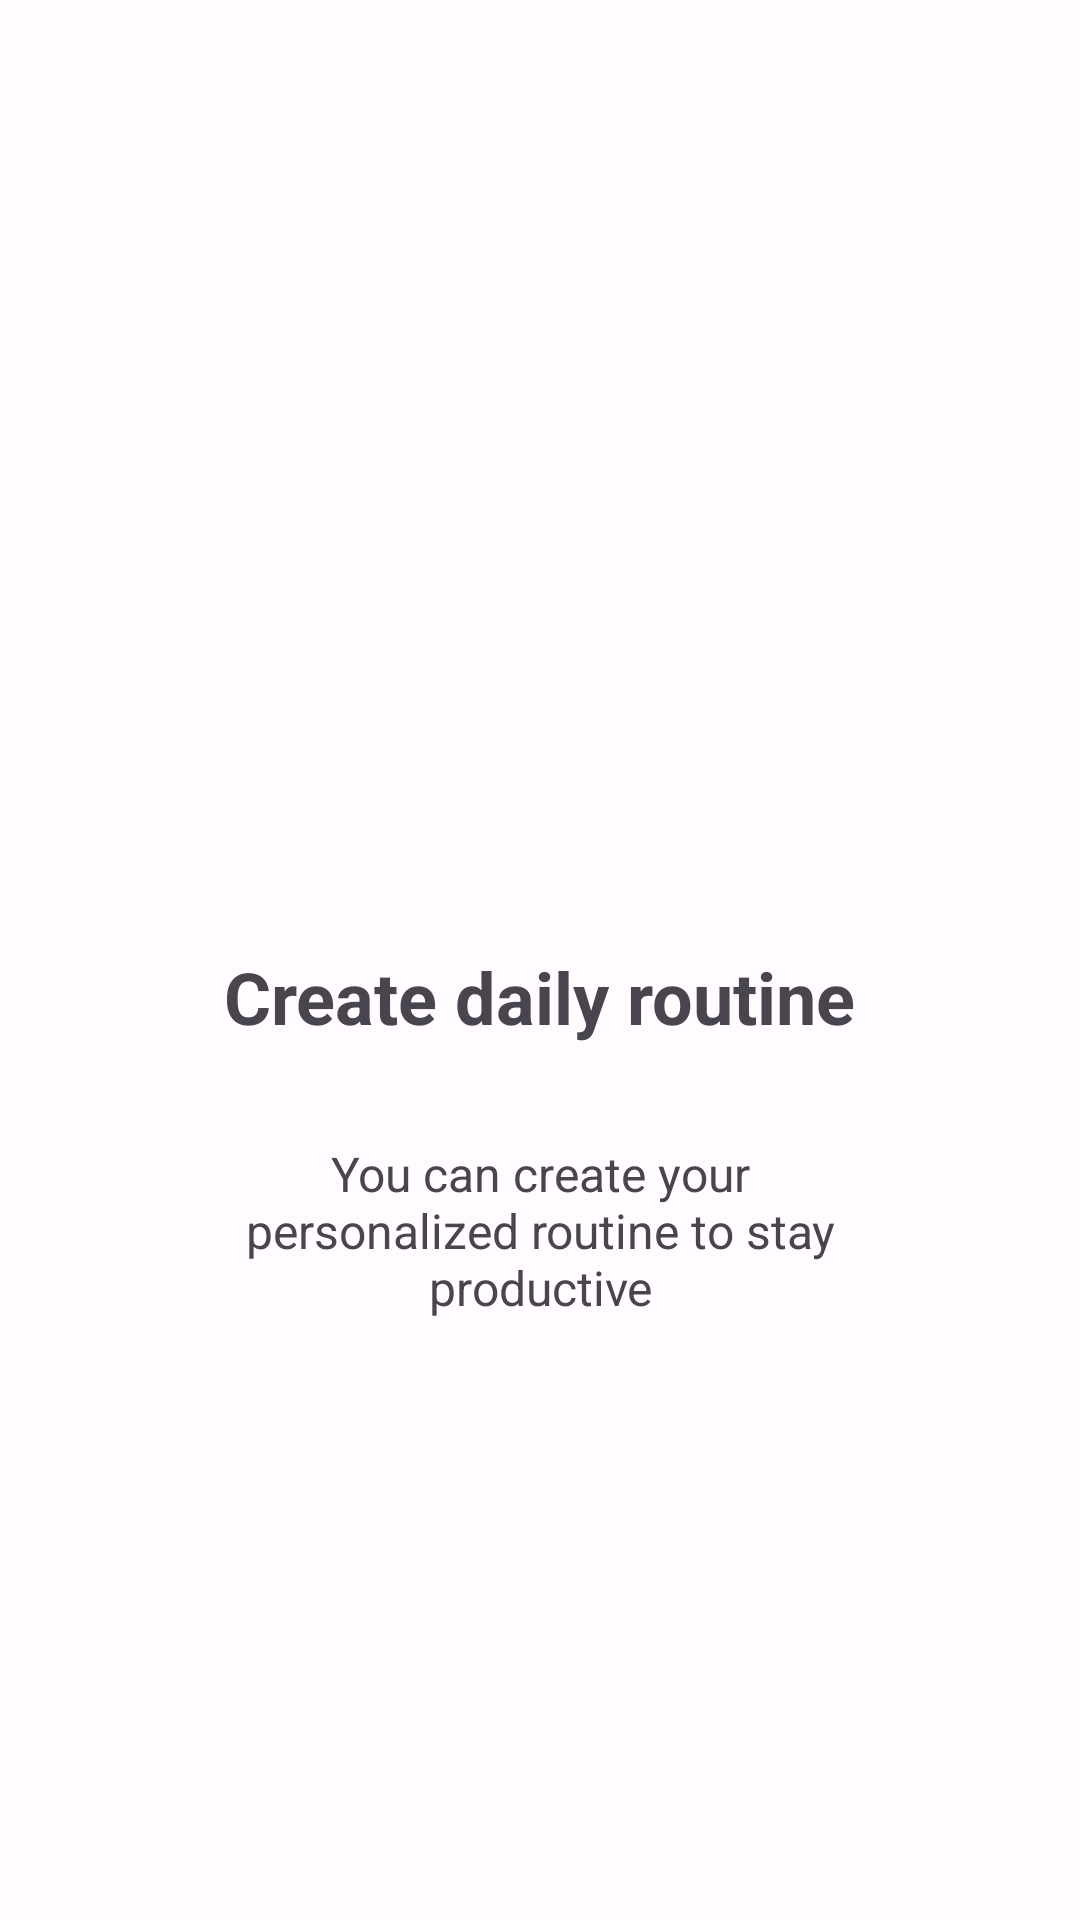

Write the Android layout XML for this screen, with the resource values it uses.
<!-- AndroidManifest.xml: application theme Theme.TrackMe -->
<!-- res/layout/fragment_second_onboarding.xml -->
<?xml version="1.0" encoding="utf-8"?>
<androidx.constraintlayout.widget.ConstraintLayout xmlns:android="http://schemas.android.com/apk/res/android"
    xmlns:app="http://schemas.android.com/apk/res-auto"
    xmlns:tools="http://schemas.android.com/tools"
    android:layout_width="match_parent"
    android:layout_height="match_parent"
    tools:context=".ui.onboarding.first.FirstOnboardingFragment">

    <ImageView
        android:id="@+id/imageView2"
        android:layout_width="wrap_content"
        android:layout_height="300dp"
        android:src="@drawable/onboarding_second_icon"
        app:layout_constraintEnd_toEndOf="parent"
        app:layout_constraintStart_toStartOf="parent"
        app:layout_constraintTop_toTopOf="parent"
        android:importantForAccessibility="no" />

    <TextView
        android:id="@+id/textView10"
        android:layout_width="wrap_content"
        android:layout_height="wrap_content"
        android:layout_marginTop="16dp"
        android:text="@string/create_daily_routine"
        android:textSize="24sp"
        android:textStyle="bold"
        app:layout_constraintEnd_toEndOf="@+id/imageView2"
        app:layout_constraintStart_toStartOf="@+id/imageView2"
        app:layout_constraintTop_toBottomOf="@+id/imageView2" />

    <TextView
        android:layout_width="0dp"
        android:layout_height="wrap_content"
        android:layout_marginTop="32dp"
        android:text="@string/you_can_create_your_personalized_routine_to_stay_productive"
        android:textSize="16sp"
        android:textAlignment="center"
        app:layout_constraintEnd_toEndOf="@+id/textView10"
        app:layout_constraintStart_toStartOf="@+id/textView10"
        app:layout_constraintTop_toBottomOf="@+id/textView10" />

</androidx.constraintlayout.widget.ConstraintLayout>
<!-- resources referenced by this layout -->
<resources>
  <string name="create_daily_routine">Create daily routine</string>
  <string name="you_can_create_your_personalized_routine_to_stay_productive">You can create your personalized routine to stay productive</string>
  <color name="md_theme_light_primary">#C0001B</color>
  <color name="md_theme_light_onPrimary">#FFFFFF</color>
  <color name="md_theme_light_primaryContainer">#FFDAD7</color>
  <color name="md_theme_light_onPrimaryContainer">#410004</color>
  <color name="md_theme_light_secondary">#775653</color>
  <color name="md_theme_light_onSecondary">#FFFFFF</color>
  <color name="md_theme_light_secondaryContainer">#FFDAD7</color>
  <color name="md_theme_light_onSecondaryContainer">#2C1513</color>
  <color name="md_theme_light_tertiary">#725B2E</color>
  <color name="md_theme_light_onTertiary">#FFFFFF</color>
  <color name="md_theme_light_tertiaryContainer">#FFDEA6</color>
  <color name="md_theme_light_onTertiaryContainer">#261900</color>
  <color name="md_theme_light_error">#BA1A1A</color>
  <color name="md_theme_light_errorContainer">#FFDAD6</color>
  <color name="md_theme_light_onError">#FFFFFF</color>
  <color name="md_theme_light_onErrorContainer">#410002</color>
  <color name="md_theme_light_background">#FFFBFF</color>
  <color name="md_theme_light_onBackground">#201A19</color>
  <color name="md_theme_light_surface">#FFFBFF</color>
  <color name="md_theme_light_onSurface">#201A19</color>
  <color name="md_theme_light_surfaceVariant">#F5DDDB</color>
  <color name="md_theme_light_onSurfaceVariant">#534342</color>
  <color name="md_theme_light_outline">#857371</color>
  <color name="md_theme_light_inverseOnSurface">#FBEEEC</color>
  <color name="md_theme_light_inverseSurface">#362F2E</color>
  <color name="md_theme_light_inversePrimary">#FFB3AD</color>
  <style name="defaultBtn" parent="Widget.Material3.Button">
          <item name="cornerRadius">14dp</item>
      </style>
</resources>
